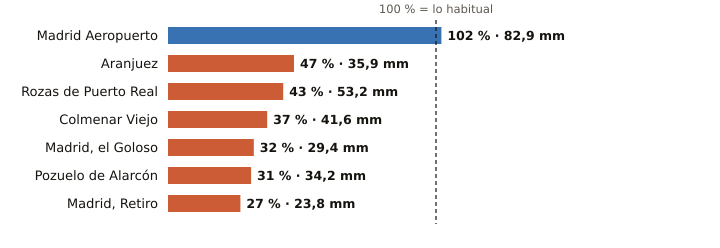

The table this chart was drawn from, first rows:
estacion, provincia, indicativo, mm_otono, referencia_mm, pct, periodo_referencia, hasta, hora
Madrid Aeropuerto, Madrid, 3129, 82.9, 81.5, 102, 1991-2020, 2026-10-30, 23
Aranjuez, Madrid, 3100B, 35.9, 76.7, 47, 1997-2025, 2026-10-30, 23
Rozas de Puerto Real, Madrid, 3330Y, 53.2, 122.7, 43, 2009-2025, 2026-10-30, 20
Colmenar Viejo, Madrid, 3191E, 41.6, 112.9, 37, 1991-2020, 2026-10-30, 23
Madrid, el Goloso, Madrid, 3126Y, 29.4, 93.2, 32, 2004-2025, 2026-10-30, 22
Pozuelo de Alarcón, Madrid, 3194Y, 34.2, 109.5, 31, 2006-2025, 2026-10-30, 21
Madrid, Retiro, Madrid, 3195, 23.8, 86.8, 27, 1991-2020, 2026-10-30, 23
